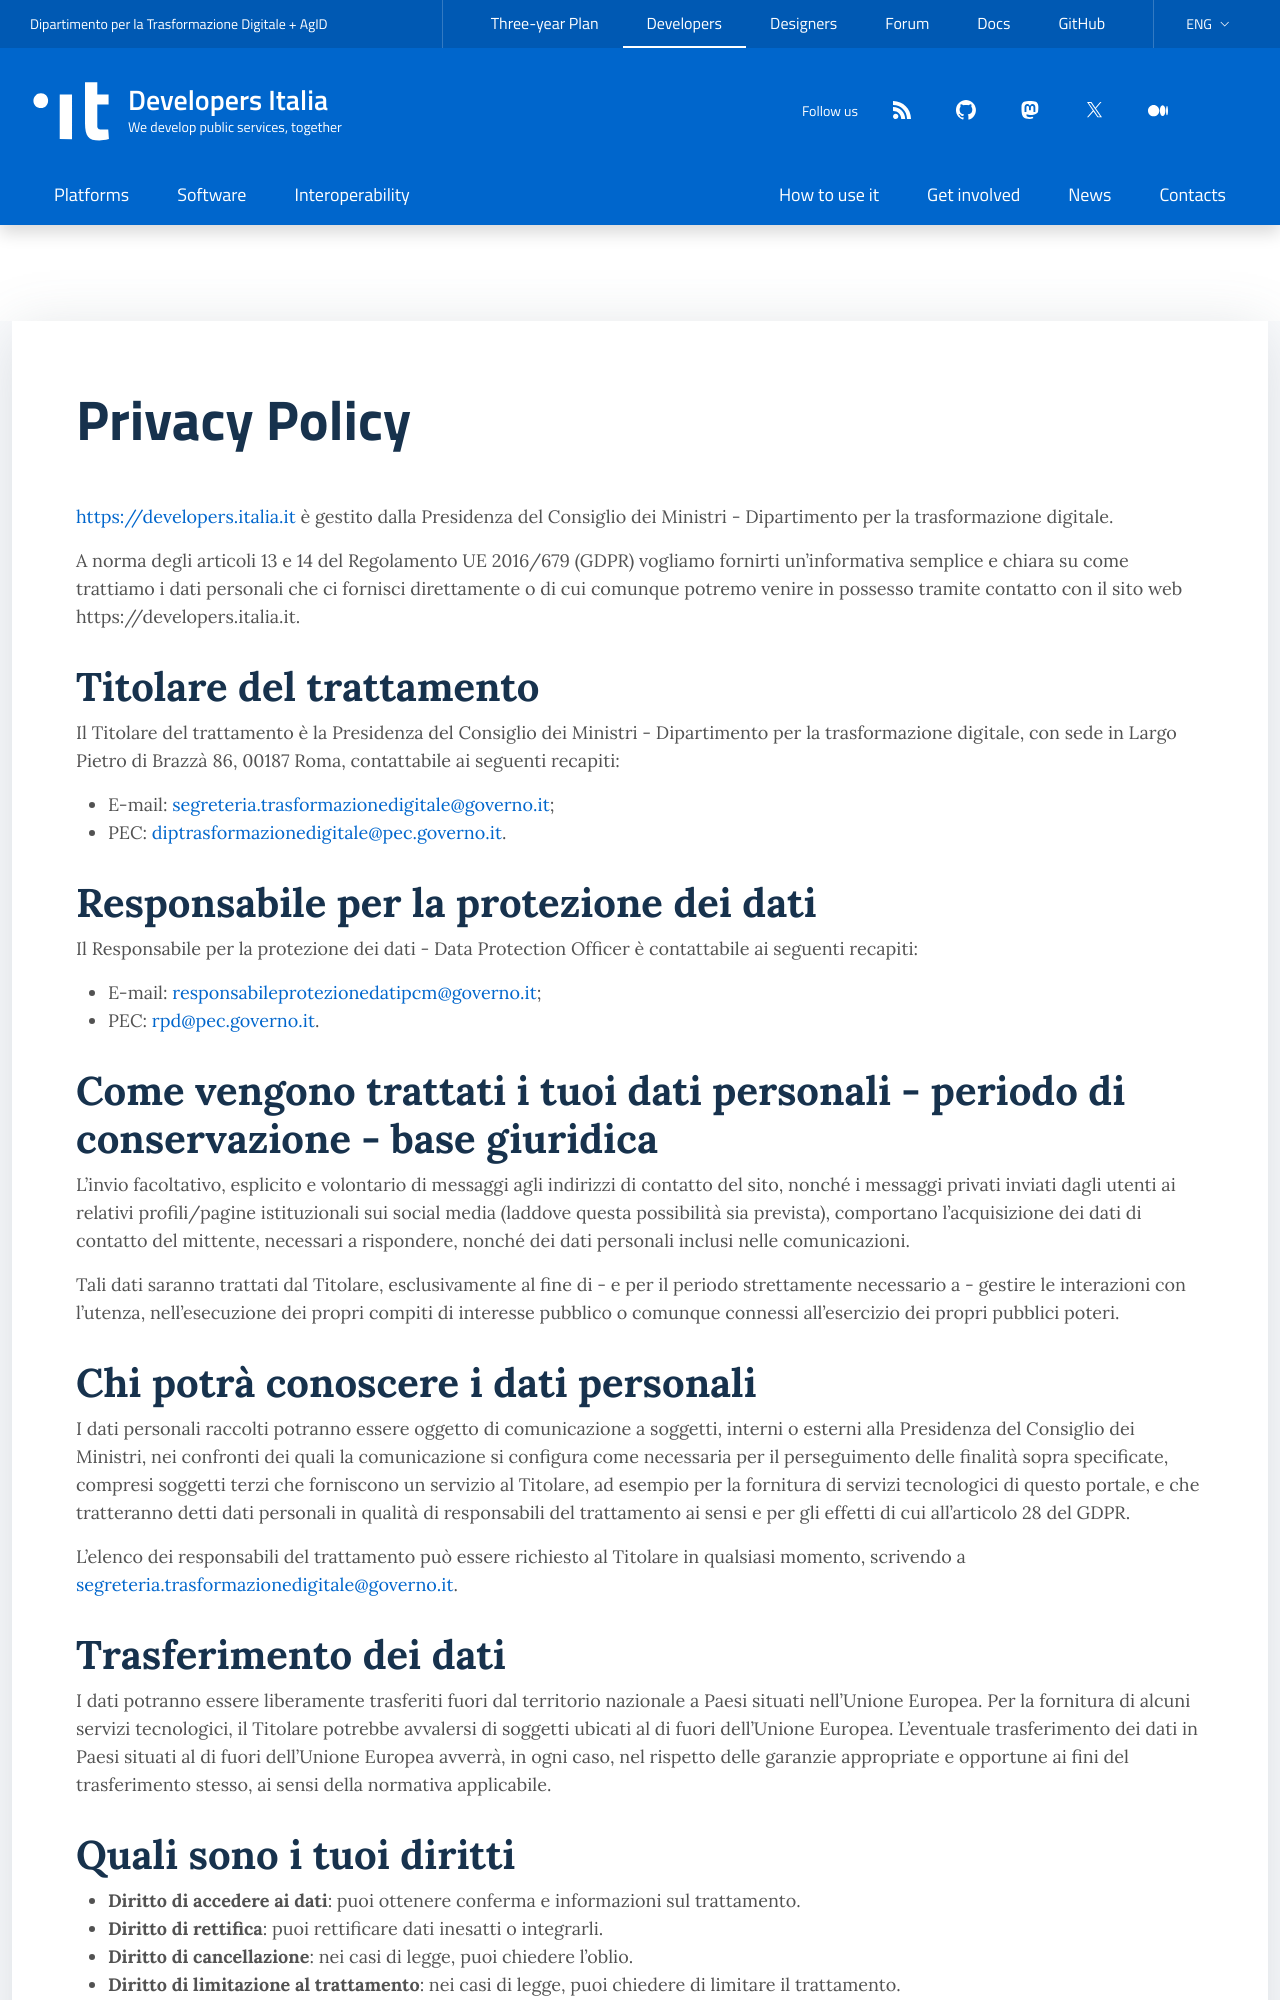

repository: italia/developers.italia.it · page: en/privacy-policy.html · generator: jekyll

---
title: Privacy Policy
lang: en
ref:
  it: /it/privacy-policy
layout: internal-long
---

[https://developers.italia.it](https://developers.italia.it) è gestito dalla Presidenza
del Consiglio dei Ministri - Dipartimento per la trasformazione digitale.

A norma degli articoli 13 e 14 del Regolamento UE 2016/679 (GDPR) vogliamo fornirti
un'informativa semplice e chiara su come trattiamo i dati personali che ci fornisci
direttamente o di cui comunque potremo venire in possesso tramite contatto con il sito web
https://developers.italia.it.

## Titolare del trattamento

Il Titolare del trattamento è la Presidenza del Consiglio dei Ministri - Dipartimento per
la trasformazione digitale, con sede in Largo Pietro di Brazzà 86, 00187 Roma,
contattabile ai seguenti recapiti:

* E-mail: [segreteria.trasformazionedigitale@governo.it](mailto:segreteria.trasformazionedigitale@governo.it);
* PEC: [diptrasformazionedigitale@pec.governo.it](mailto:diptrasformazionedigitale@pec.governo.it).

## Responsabile per la protezione dei dati

Il Responsabile per la protezione dei dati - Data Protection Officer è contattabile ai
seguenti recapiti:

* E-mail: [responsabileprotezionedatipcm@governo.it](mailto:responsabileprotezionedatipcm@governo.it);
* PEC: [rpd@pec.governo.it](mailto:rpd@pec.governo.it).

## Come vengono trattati i tuoi dati personali - periodo di conservazione - base giuridica

L'invio facoltativo, esplicito e volontario di messaggi
agli indirizzi di contatto del sito, nonché i messaggi privati inviati dagli utenti ai
relativi profili/pagine istituzionali sui social media (laddove questa possibilità sia
prevista), comportano l'acquisizione dei dati di contatto del mittente, necessari a
rispondere, nonché dei dati personali inclusi nelle comunicazioni.

Tali dati saranno trattati dal Titolare, esclusivamente al fine di - e per il periodo strettamente
necessario a - gestire le interazioni con l'utenza, nell'esecuzione dei propri compiti di
interesse pubblico o comunque connessi all'esercizio dei propri pubblici poteri.

## Chi potrà conoscere i dati personali

I dati personali raccolti potranno essere oggetto di comunicazione a soggetti, interni
o esterni alla Presidenza del Consiglio dei Ministri, nei confronti dei quali la
comunicazione si configura come necessaria per il perseguimento delle finalità
sopra specificate, compresi soggetti terzi che forniscono un servizio al Titolare,
ad esempio per la fornitura di servizi tecnologici di questo portale, e che
tratteranno detti dati personali in qualità di responsabili del trattamento ai sensi e per
gli effetti di cui all’articolo 28 del GDPR.

L’elenco dei responsabili del trattamento può essere richiesto al Titolare in qualsiasi momento,
scrivendo a
[segreteria.trasformazionedigitale@governo.it](mailto:segreteria.trasformazionedigitale@governo.it).

## Trasferimento dei dati

I dati potranno essere liberamente trasferiti fuori dal territorio nazionale a Paesi
situati nell'Unione Europea.
Per la fornitura di alcuni servizi tecnologici, il Titolare potrebbe avvalersi di
soggetti ubicati al di fuori dell’Unione Europea. L'eventuale trasferimento dei dati in
Paesi situati al di fuori dell'Unione Europea avverrà, in ogni caso, nel rispetto delle
garanzie appropriate e opportune ai fini del trasferimento stesso, ai sensi della
normativa applicabile.
